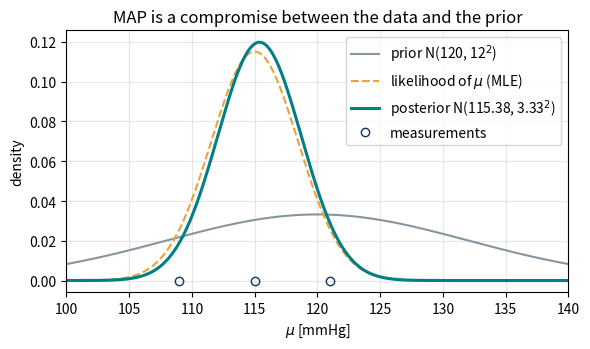

This figure's Python source:
"""MAP proti MLE na příkladu s krevním tlakem (normální rozdělení, známá sigma).

Ukázka k jedenácté přednášce (Probabilistic models 1). Pro konjugovaný
normální prior N(mu_0, sigma_0^2) a věrohodnost N(mu, sigma^2) se známou
sigma je aposteriorní rozdělení opět normální:

    mu'      = w * prumer(x) + (1 - w) * mu_0,   w = n*sigma_0^2 / (n*sigma_0^2 + sigma^2)
    sigma'^2 = (1/sigma_0^2 + n/sigma^2)^(-1)

MAP odhad je konvexní kombinace výběrového průměru (MLE) a apriorní
střední hodnoty; s rostoucím n konverguje k MLE.

    MPLBACKEND=Agg uv run python map_vs_mle.py
"""

import matplotlib.pyplot as plt
import numpy as np
from scipy import stats

data = np.array([121.0, 109.0, 115.0])      # tri mereni TK [mmHg]
sigma = 6.0                                 # znama presnost tonometru
mu_0, sigma_0 = 120.0, 12.0                 # prior: populace


def posterior(x: np.ndarray) -> tuple[float, float]:
    """Vrátí (mu', sigma') aposteriorního rozdělení parametru mu."""
    n = len(x)
    w = n * sigma_0 ** 2 / (n * sigma_0 ** 2 + sigma ** 2)
    mu = w * x.mean() + (1 - w) * mu_0
    var = 1.0 / (1.0 / sigma_0 ** 2 + n / sigma ** 2)
    return mu, np.sqrt(var)


mu_post, sigma_post = posterior(data)
print(f"MLE:  mu = {data.mean():.2f} mmHg")
print(f"MAP:  mu = {mu_post:.2f} mmHg")
print(f"posterior:            N({mu_post:.2f}, {sigma_post ** 2:.2f})"
      f"   -> sigma' = {sigma_post:.2f}")
print(f"posterior predictive: N({mu_post:.2f}, "
      f"{sigma_post ** 2 + sigma ** 2:.2f})"
      f" -> sigma = {np.sqrt(sigma_post ** 2 + sigma ** 2):.2f}")
assert abs(mu_post - 115.3846) < 1e-3 and abs(sigma_post ** 2 - 11.0769) < 1e-3

# --- s rostoucím n MAP konverguje k MLE ---------------------------------
rng = np.random.default_rng(11)
print("\n  n    MLE      MAP     sigma'")
for n in (1, 3, 10, 100, 1000):
    vzorek = rng.normal(115.0, sigma, n)
    m, s = posterior(vzorek)
    print(f"{n:5d} {vzorek.mean():8.2f} {m:8.2f} {s:8.2f}")

# --- graf: prior, věrohodnost, posterior --------------------------------
mu = np.linspace(100, 140, 500)
fig, ax = plt.subplots(figsize=(6, 3.6))
ax.plot(mu, stats.norm.pdf(mu, mu_0, sigma_0), color="#8895a0",
        label=f"prior N({mu_0:.0f}, {sigma_0:.0f}$^2$)")
ax.plot(mu, stats.norm.pdf(mu, data.mean(), sigma / np.sqrt(len(data))), "--",
        color="#e9a23b", label="likelihood of $\\mu$ (MLE)")
ax.plot(mu, stats.norm.pdf(mu, mu_post, sigma_post), color="#007f86",
        linewidth=2.2, label=f"posterior N({mu_post:.2f}, "
                             f"{sigma_post:.2f}$^2$)")
ax.plot(data, np.zeros(len(data)), "o", markerfacecolor="none",
        markeredgecolor="#12355b", label="measurements")
ax.set(xlabel=r"$\mu$ [mmHg]", ylabel="density", xlim=(100, 140),
       title="MAP is a compromise between the data and the prior")
ax.legend()
ax.grid(alpha=0.3)
fig.tight_layout()
plt.show()
